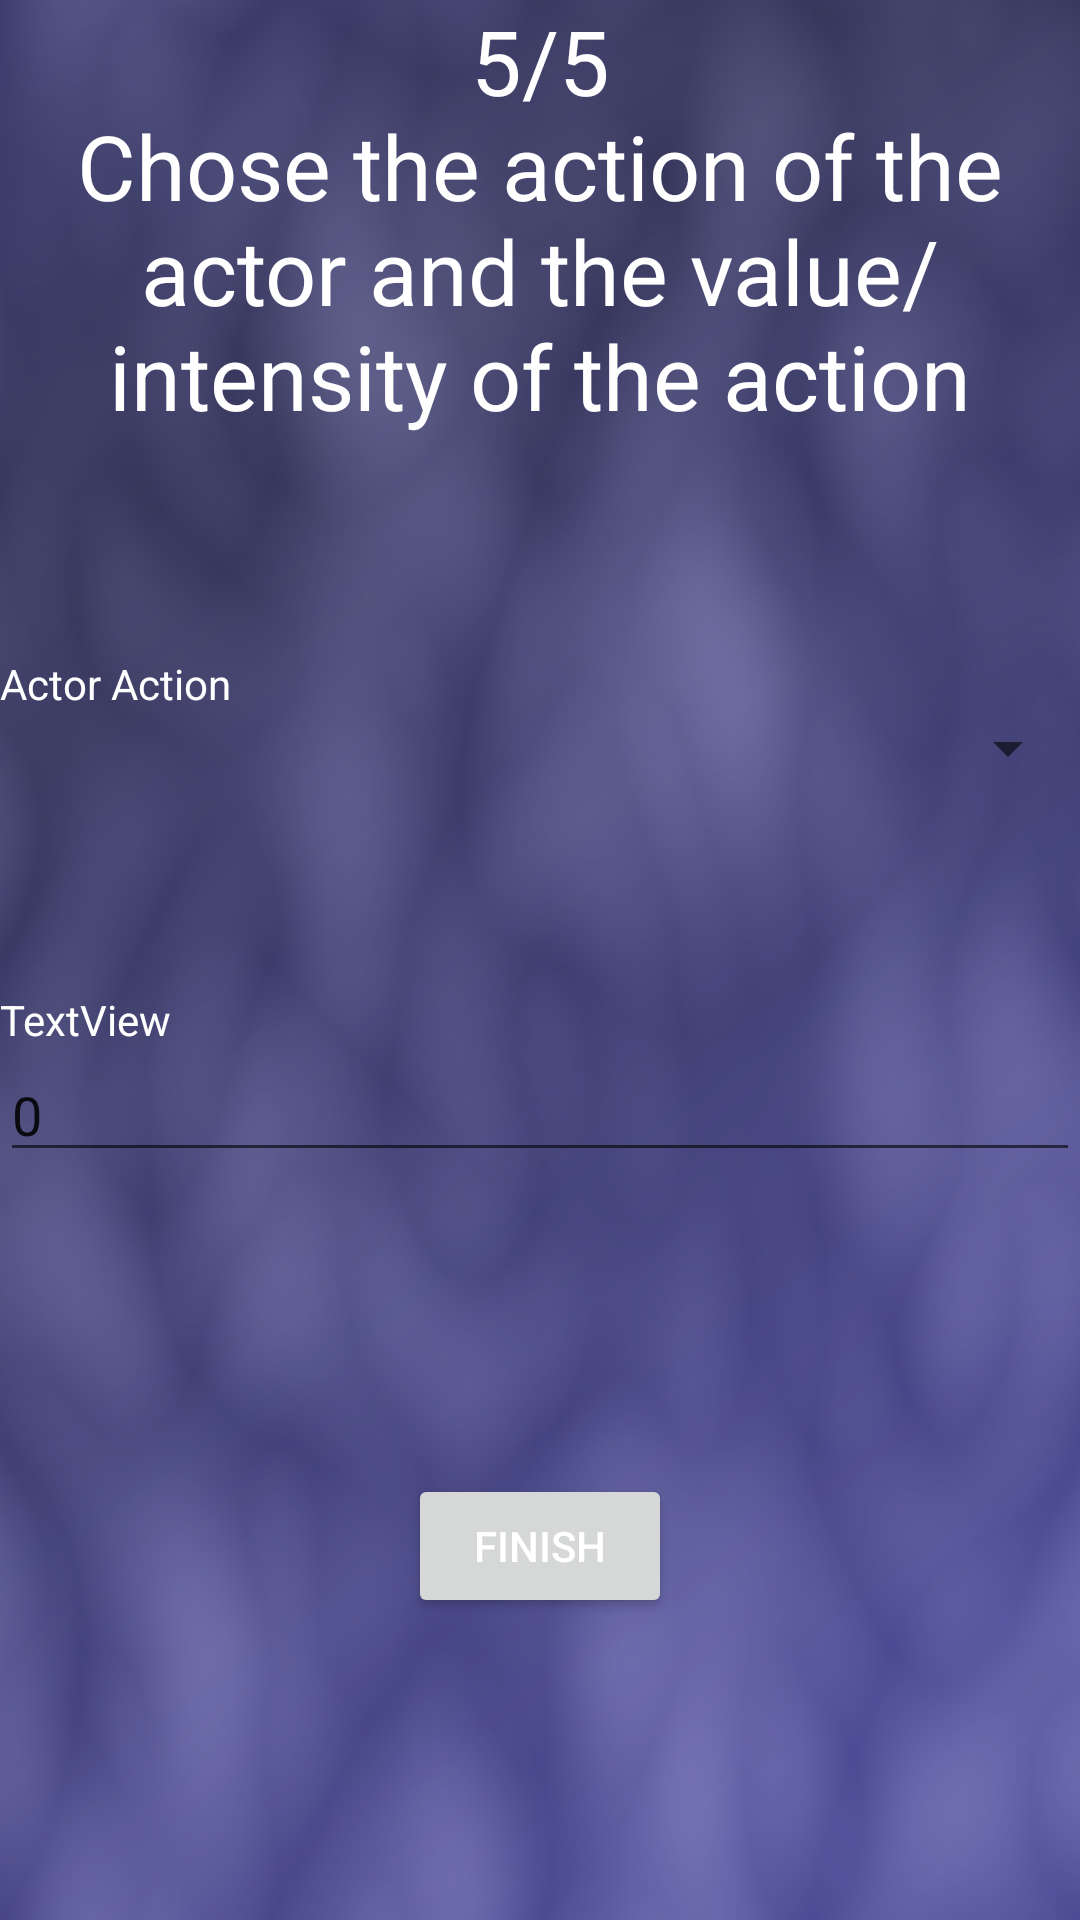

Here is an Android app screen rendered from its layout file. Give the layout XML and the strings, colors and styles it references.
<!-- AndroidManifest.xml: application theme AppTheme -->
<!-- res/layout/activity_wizard_chose_ruleset_actor_action.xml -->
<?xml version="1.0" encoding="utf-8"?>
<android.support.constraint.ConstraintLayout xmlns:android="http://schemas.android.com/apk/res/android"
    xmlns:app="http://schemas.android.com/apk/res-auto"
    xmlns:tools="http://schemas.android.com/tools"
    android:layout_width="match_parent"
    android:layout_height="match_parent"
    tools:context=".WizardChoseRulesetActorAction">

    <TextView
        android:id="@+id/textView14"
        android:layout_width="match_parent"
        android:layout_height="wrap_content"
        android:text="@string/newRuleSetActorAction"
        android:textAlignment="center"
        android:textSize="30sp"
        app:layout_constraintEnd_toEndOf="parent"
        app:layout_constraintStart_toStartOf="parent"
        app:layout_constraintTop_toTopOf="parent" />

    <Spinner
        android:id="@+id/spinnerActorAction"
        android:layout_width="match_parent"
        android:layout_height="wrap_content"
        android:layout_marginTop="92dp"
        app:layout_constraintEnd_toEndOf="parent"
        app:layout_constraintHorizontal_bias="0.0"
        app:layout_constraintStart_toStartOf="parent"
        app:layout_constraintTop_toBottomOf="@+id/textView14" />

    <TextView
        android:id="@+id/textView15"
        android:layout_width="wrap_content"
        android:layout_height="wrap_content"
        android:text="@string/actor_action"
        app:layout_constraintBottom_toTopOf="@+id/spinnerActorAction"
        app:layout_constraintStart_toStartOf="parent" />

    <TextView
        android:id="@+id/labelActorAction"
        android:layout_width="wrap_content"
        android:layout_height="wrap_content"
        android:text="TextView"
        app:layout_constraintBottom_toTopOf="@+id/editTextActorAction"
        app:layout_constraintStart_toStartOf="parent" />

    <Button
        android:id="@+id/btnFinish"
        android:layout_width="wrap_content"
        android:layout_height="wrap_content"
        android:text="@string/finish"
        app:layout_constraintBottom_toBottomOf="parent"
        app:layout_constraintEnd_toEndOf="parent"
        app:layout_constraintStart_toStartOf="parent"
        app:layout_constraintTop_toBottomOf="@+id/editTextActorAction" />

    <EditText
        android:id="@+id/editTextActorAction"
        android:layout_width="match_parent"
        android:layout_height="wrap_content"
        android:layout_marginTop="88dp"
        android:ems="10"
        android:inputType="number"
        android:text="0"
        app:layout_constraintTop_toBottomOf="@+id/spinnerActorAction"
        tools:layout_editor_absoluteX="0dp" />
</android.support.constraint.ConstraintLayout>
<!-- resources referenced by this layout -->
<resources>
  <string name="actor_action">Actor Action</string>
  <string name="finish">Finish</string>
  <string name="newRuleSetActorAction">5/5\nChose the action of the actor and the value/intensity of the action</string>
  <style name="AppTheme" parent="Theme.AppCompat.Light.DarkActionBar">
          
          <item name="colorPrimary">@color/colorPrimary</item>
          <item name="colorPrimaryDark">@color/colorPrimaryDark</item>
          <item name="colorAccent">@color/colorAccent</item>
          <item name="android:windowBackground">@drawable/bluehomebackground</item>
          <item name="android:textColor">@color/colorAccent</item>
      </style>
  <color name="colorPrimary">#0933a0</color>
  <color name="colorPrimaryDark">#06226a</color>
  <color name="colorAccent">#FFFFFF</color>
  <!-- drawable bluehomebackground (drawable) -->
  <?xml version="1.0" encoding="utf-8"?>
  <layer-list xmlns:android="http://schemas.android.com/apk/res/android">
  
  <item android:drawable="@color/colorBackground" />
  
  </layer-list>
  <color name="colorBackground">#3C3C3C</color>
</resources>
